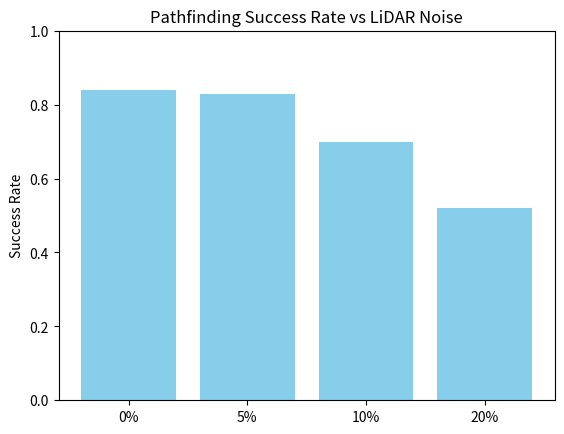

Source code (Python):
# lidar_noise_success_rate.py

import matplotlib.pyplot as plt
import heapq
import random
import numpy as np

GRID_SIZE = 10
START = (9, 0)
GOAL = (0, 9)

# ==== A* Pathfinding ====
def a_star(grid, start, goal):
    h = lambda a, b: abs(a[0] - b[0]) + abs(a[1] - b[1])
    open_set = [(h(start, goal), 0, start, [])]
    visited = set()

    while open_set:
        _, cost, current, path = heapq.heappop(open_set)
        if current in visited:
            continue
        visited.add(current)
        path = path + [current]

        if current == goal:
            return path

        for dx, dy in [(1,0), (-1,0), (0,1), (0,-1)]:
            nx, ny = current[0] + dx, current[1] + dy
            if 0 <= nx < GRID_SIZE and 0 <= ny < GRID_SIZE and grid[ny][nx] == 0:
                heapq.heappush(open_set, (cost + 1 + h((nx, ny), goal), cost + 1, (nx, ny), path))

    return []

# ==== Grid Generator ====
def generate_grid(num_obstacles=20):
    grid = [[0 for _ in range(GRID_SIZE)] for _ in range(GRID_SIZE)]
    count = 0
    while count < num_obstacles:
        x, y = random.randint(0, GRID_SIZE-1), random.randint(0, GRID_SIZE-1)
        if (x, y) not in (START, GOAL) and grid[y][x] == 0:
            grid[y][x] = 1
            count += 1
    return grid

# ==== LiDAR風センサー ====
def lidar_scan(true_grid, noise_prob=0.05, max_range=3):
    """ LiDAR風に全マスを走査し、ノイズ付きマップを返す """
    noisy_grid = [[0 for _ in range(GRID_SIZE)] for _ in range(GRID_SIZE)]
    for y in range(GRID_SIZE):
        for x in range(GRID_SIZE):
            if (x, y) in (START, GOAL):
                continue
            true_value = true_grid[y][x]

            # ノイズを適用
            if random.random() < noise_prob:
                noisy_value = 1 - true_value  # 誤検知 or 見逃し
            else:
                noisy_value = true_value

            noisy_grid[y][x] = noisy_value
    return noisy_grid

# ==== 実験 ====
def run_experiment(noise_prob, trials=100):
    success = 0
    for _ in range(trials):
        grid = generate_grid()
        noisy_grid = lidar_scan(grid, noise_prob=noise_prob)

        path = a_star(noisy_grid, START, GOAL)
        if path and path[-1] == GOAL:
            success += 1
    return success / trials

# ==== 実行 ====
if __name__ == "__main__":
    noise_levels = [0.0, 0.05, 0.1, 0.2]
    results = []

    for noise in noise_levels:
        rate = run_experiment(noise)
        print(f"Noise {int(noise*100)}%: Success rate = {rate*100:.1f}%")
        results.append(rate)

    # グラフ化
    plt.bar([f"{int(n*100)}%" for n in noise_levels], results, color="skyblue")
    plt.ylim(0, 1)
    plt.ylabel("Success Rate")
    plt.title("Pathfinding Success Rate vs LiDAR Noise")
    plt.show()
